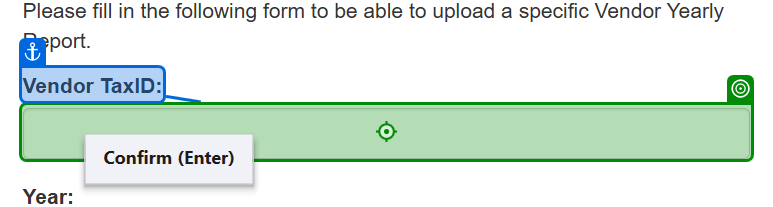
Task: Generate Yearly Report
Workflow: Function_UploadExcelFile

Step 1: type [in_strTaxID] into the text box in window 'ACME System 1 - Upload Yearly Report' (chrome.exe)

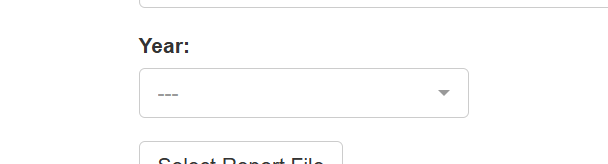
Step 2: get-attribute of the drop-down in window 'ACME System 1 - Upload Yearly Report' (chrome.exe)

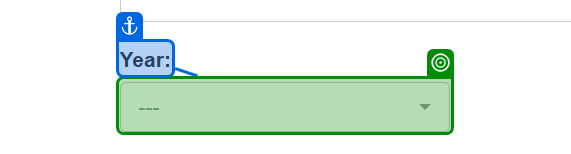
Step 3: select [list_Years(2).ToString] in the button '---' in window 'ACME System 1 - Upload Yearly Report' (chrome.exe)

Step 4: click on the label 'Select Report File' in window 'ACME System 1 - Upload Yearly Report' (chrome.exe) (no picture)

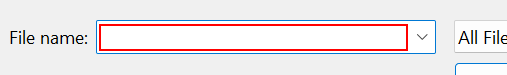
Step 5: type a value in window 'Open' (chrome.exe)

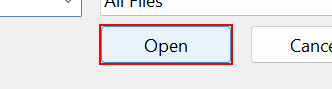
Step 6: type a value in window 'Open' (chrome.exe)

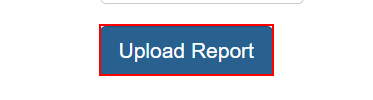
Step 7: type a value into the button
